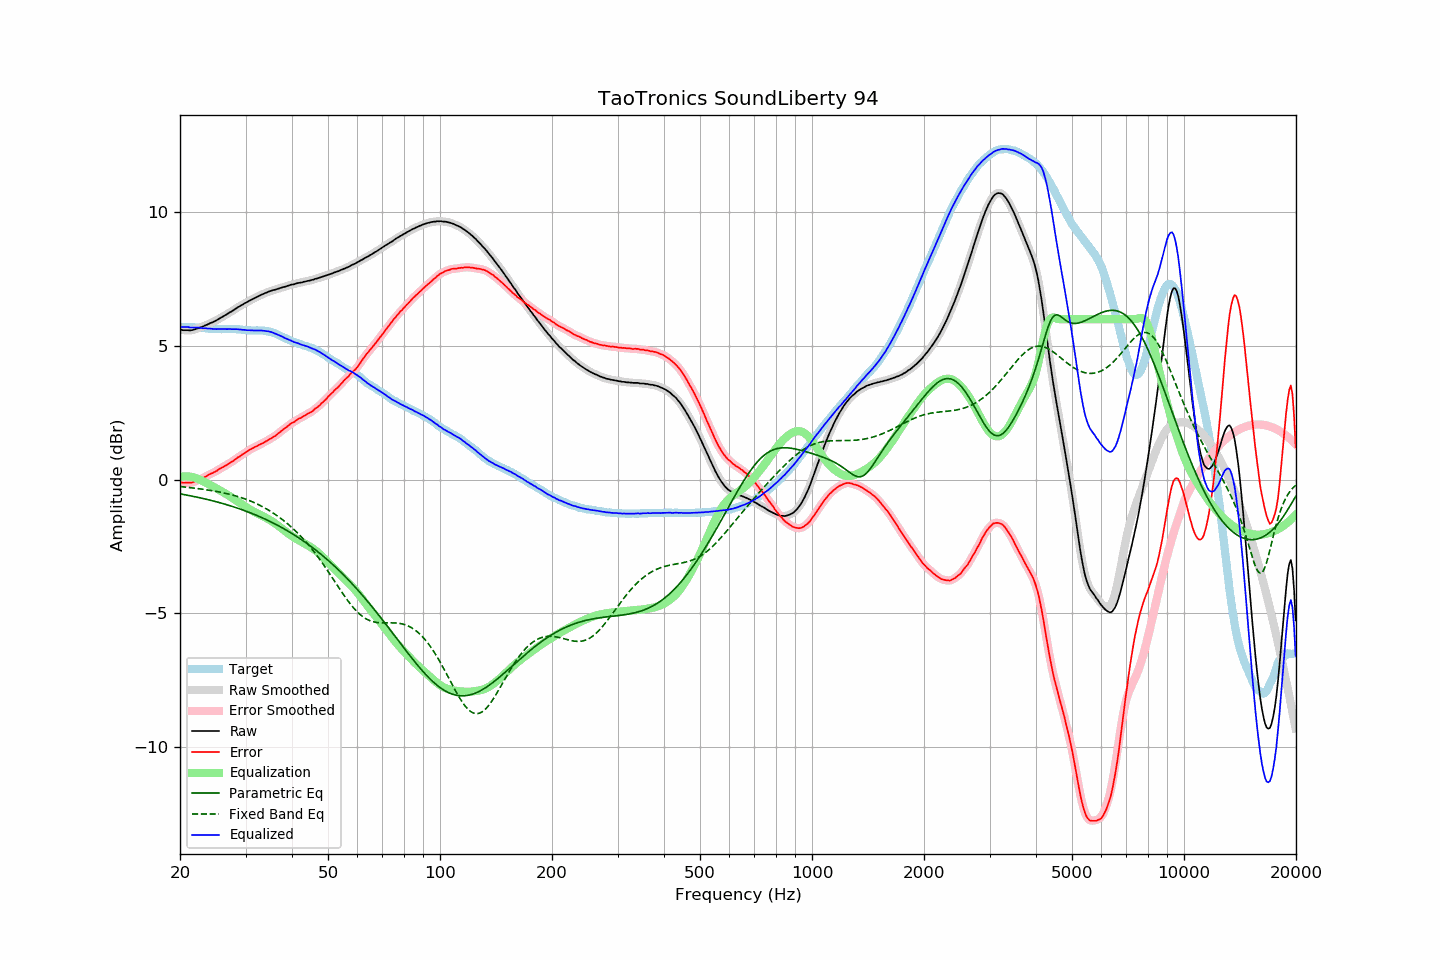

The table this chart was drawn from, first rows:
frequency, raw, error, smoothed, error_smoothed, equalization, parametric_eq, fixed_band_eq, equalized_raw, equalized_smoothed, target
20.00, 5.61, -0.10, 5.60, -0.11, 0.10, -0.53, -0.26, 5.71, 5.70, 5.71
20.20, 5.60, -0.11, 5.60, -0.11, 0.11, -0.54, -0.27, 5.71, 5.71, 5.71
20.40, 5.59, -0.12, 5.59, -0.11, 0.12, -0.56, -0.27, 5.70, 5.71, 5.71
20.61, 5.59, -0.12, 5.59, -0.12, 0.12, -0.57, -0.28, 5.71, 5.71, 5.71
20.81, 5.59, -0.11, 5.58, -0.12, 0.12, -0.58, -0.29, 5.71, 5.71, 5.70
21.02, 5.59, -0.11, 5.58, -0.12, 0.12, -0.59, -0.29, 5.70, 5.70, 5.70
21.23, 5.58, -0.12, 5.58, -0.12, 0.11, -0.60, -0.30, 5.69, 5.69, 5.69
21.44, 5.59, -0.12, 5.58, -0.11, 0.10, -0.61, -0.31, 5.69, 5.69, 5.70
21.66, 5.60, -0.10, 5.60, -0.10, 0.09, -0.62, -0.31, 5.69, 5.69, 5.69
21.87, 5.62, -0.08, 5.61, -0.08, 0.07, -0.64, -0.32, 5.69, 5.69, 5.69
22.09, 5.64, -0.05, 5.63, -0.05, 0.06, -0.65, -0.33, 5.69, 5.69, 5.68
22.31, 5.66, -0.03, 5.66, -0.02, 0.03, -0.66, -0.34, 5.69, 5.69, 5.68
22.54, 5.67, 0.00, 5.67, -0.00, 0.01, -0.68, -0.34, 5.68, 5.68, 5.67
22.76, 5.70, 0.02, 5.69, 0.02, -0.02, -0.69, -0.35, 5.67, 5.67, 5.67
22.99, 5.72, 0.04, 5.72, 0.05, -0.05, -0.70, -0.36, 5.66, 5.66, 5.67
23.22, 5.75, 0.08, 5.74, 0.08, -0.09, -0.72, -0.37, 5.66, 5.66, 5.66
23.45, 5.78, 0.12, 5.77, 0.11, -0.12, -0.73, -0.38, 5.66, 5.66, 5.66
23.69, 5.79, 0.15, 5.80, 0.15, -0.15, -0.74, -0.39, 5.65, 5.65, 5.65
23.92, 5.83, 0.19, 5.83, 0.18, -0.18, -0.76, -0.40, 5.65, 5.65, 5.64
24.16, 5.86, 0.22, 5.85, 0.21, -0.21, -0.77, -0.41, 5.65, 5.64, 5.64
24.40, 5.88, 0.24, 5.88, 0.24, -0.24, -0.79, -0.42, 5.63, 5.64, 5.64
24.65, 5.90, 0.27, 5.90, 0.27, -0.27, -0.80, -0.43, 5.63, 5.63, 5.64
24.89, 5.94, 0.30, 5.94, 0.30, -0.31, -0.82, -0.44, 5.63, 5.63, 5.64
25.14, 5.97, 0.33, 5.97, 0.34, -0.34, -0.84, -0.45, 5.63, 5.63, 5.64
25.39, 6.01, 0.38, 6.00, 0.38, -0.37, -0.85, -0.46, 5.63, 5.63, 5.62
25.65, 6.04, 0.41, 6.04, 0.41, -0.41, -0.87, -0.47, 5.63, 5.63, 5.62
25.91, 6.07, 0.45, 6.07, 0.45, -0.44, -0.89, -0.48, 5.63, 5.63, 5.62
26.16, 6.11, 0.47, 6.11, 0.48, -0.48, -0.90, -0.50, 5.63, 5.63, 5.63
26.43, 6.14, 0.51, 6.14, 0.51, -0.51, -0.92, -0.51, 5.63, 5.63, 5.63
26.69, 6.18, 0.55, 6.18, 0.55, -0.55, -0.94, -0.52, 5.63, 5.63, 5.63
26.96, 6.21, 0.59, 6.21, 0.59, -0.59, -0.96, -0.54, 5.63, 5.63, 5.63
27.23, 6.25, 0.63, 6.25, 0.62, -0.62, -0.97, -0.55, 5.63, 5.63, 5.63
27.50, 6.29, 0.66, 6.29, 0.66, -0.66, -0.99, -0.57, 5.62, 5.63, 5.63
27.77, 6.33, 0.69, 6.33, 0.70, -0.70, -1.01, -0.58, 5.63, 5.63, 5.64
28.05, 6.37, 0.74, 6.37, 0.74, -0.74, -1.03, -0.60, 5.63, 5.63, 5.62
28.33, 6.41, 0.78, 6.40, 0.78, -0.78, -1.05, -0.62, 5.62, 5.62, 5.62
28.62, 6.44, 0.83, 6.44, 0.82, -0.82, -1.07, -0.63, 5.62, 5.62, 5.61
28.90, 6.48, 0.85, 6.48, 0.86, -0.86, -1.09, -0.65, 5.61, 5.61, 5.62
29.19, 6.52, 0.91, 6.51, 0.91, -0.91, -1.11, -0.67, 5.61, 5.61, 5.61
29.48, 6.55, 0.95, 6.55, 0.94, -0.95, -1.14, -0.69, 5.60, 5.60, 5.60
29.78, 6.58, 0.99, 6.58, 0.99, -0.99, -1.16, -0.71, 5.60, 5.60, 5.60
30.08, 6.61, 1.02, 6.61, 1.02, -1.02, -1.18, -0.74, 5.59, 5.59, 5.59
30.38, 6.64, 1.06, 6.65, 1.06, -1.06, -1.20, -0.76, 5.58, 5.59, 5.58
30.68, 6.69, 1.10, 6.68, 1.10, -1.10, -1.23, -0.78, 5.59, 5.58, 5.58
30.99, 6.71, 1.14, 6.71, 1.14, -1.13, -1.25, -0.81, 5.58, 5.58, 5.58
31.30, 6.74, 1.17, 6.75, 1.17, -1.17, -1.27, -0.83, 5.58, 5.58, 5.58
31.61, 6.78, 1.20, 6.77, 1.20, -1.20, -1.30, -0.86, 5.58, 5.58, 5.58
31.93, 6.80, 1.23, 6.81, 1.23, -1.23, -1.32, -0.88, 5.57, 5.58, 5.57
32.24, 6.84, 1.25, 6.84, 1.26, -1.26, -1.35, -0.91, 5.58, 5.58, 5.58
32.57, 6.86, 1.30, 6.87, 1.29, -1.29, -1.37, -0.94, 5.58, 5.58, 5.57
32.89, 6.90, 1.32, 6.89, 1.32, -1.32, -1.40, -0.97, 5.58, 5.58, 5.58
33.22, 6.93, 1.35, 6.92, 1.35, -1.35, -1.43, -1.00, 5.57, 5.57, 5.57
33.55, 6.95, 1.37, 6.95, 1.38, -1.38, -1.45, -1.04, 5.56, 5.57, 5.57
33.89, 6.98, 1.42, 6.97, 1.41, -1.41, -1.48, -1.07, 5.56, 5.56, 5.56
34.23, 7.00, 1.45, 7.00, 1.45, -1.45, -1.51, -1.10, 5.55, 5.55, 5.55
34.57, 7.03, 1.48, 7.02, 1.48, -1.48, -1.54, -1.14, 5.54, 5.54, 5.54
34.92, 7.04, 1.52, 7.05, 1.52, -1.52, -1.57, -1.18, 5.53, 5.53, 5.52
35.27, 7.06, 1.55, 7.07, 1.56, -1.55, -1.60, -1.21, 5.51, 5.51, 5.52
35.62, 7.09, 1.60, 7.08, 1.59, -1.59, -1.63, -1.25, 5.49, 5.49, 5.48
35.97, 7.10, 1.62, 7.10, 1.63, -1.63, -1.66, -1.29, 5.46, 5.46, 5.47
... 635 more rows
